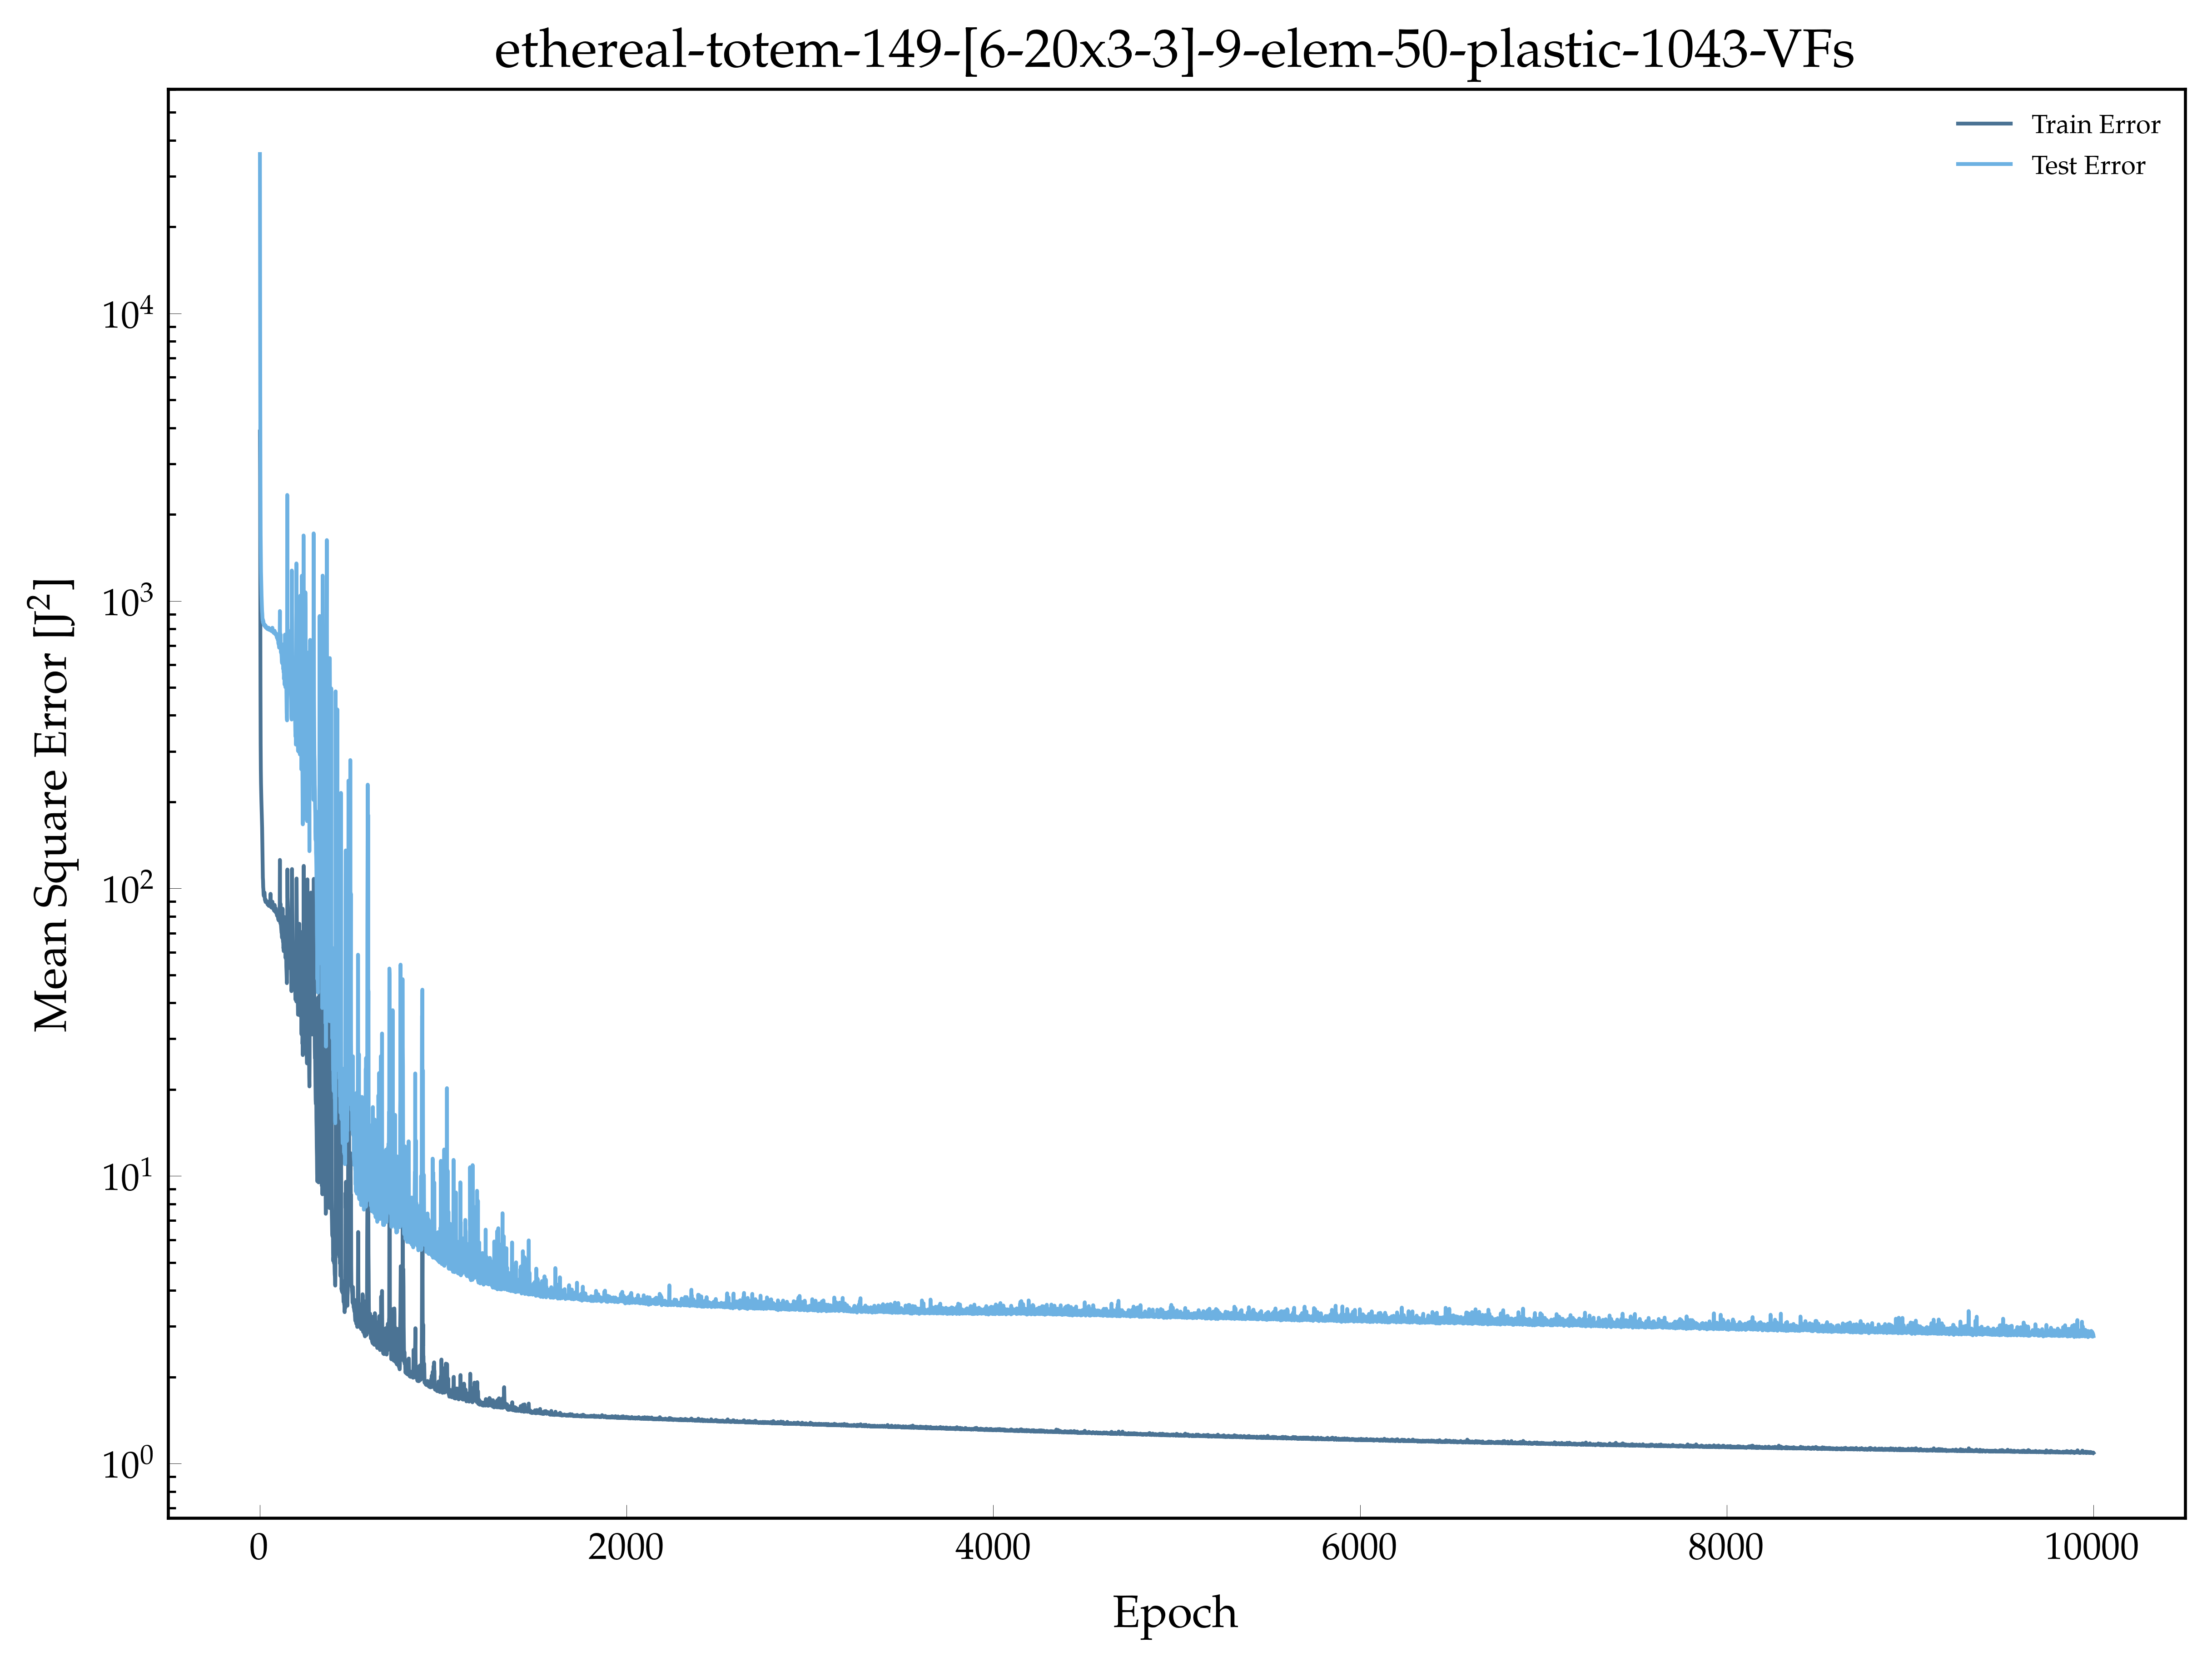

Values plotted in this chart, from the file beside it:
, epoch, loss, val_loss
0, 1.0, 3883, 35817
1, 2.0, 2735, 11847
2, 3.0, 1047, 5069
3, 4.0, 504.4, 2535
4, 5.0, 318.3, 1697
5, 6.0, 259.1, 1449
6, 7.0, 231.4, 1266
7, 8.0, 214.7, 1184
8, 9.0, 202.6, 1102
9, 10.0, 192.2, 1043
10, 11.0, 182.7, 992.4
11, 12.0, 173.1, 954.2
12, 13.0, 162.8, 919.3
13, 14.0, 148.5, 902.4
14, 15.0, 133.9, 872
15, 16.0, 119.5, 857.1
16, 17.0, 109, 862.7
17, 18.0, 106.6, 841.3
18, 19.0, 101, 852.9
19, 20.0, 99.38, 850.7
20, 21.0, 95.29, 832.2
21, 22.0, 94.48, 827.7
22, 23.0, 94.12, 826.1
23, 24.0, 95.17, 822.3
24, 25.0, 96.23, 826
25, 26.0, 96.8, 829.4
26, 27.0, 94.65, 821.3
27, 28.0, 91.59, 816.4
28, 29.0, 91.83, 819.7
29, 30.0, 90.64, 816.7
30, 31.0, 91.61, 814.4
31, 32.0, 89.72, 821.1
32, 33.0, 90.18, 808.2
33, 34.0, 90.68, 807.5
34, 35.0, 90.77, 813.4
35, 36.0, 89.73, 807.2
36, 37.0, 89.78, 806
37, 38.0, 89.48, 809.5
38, 39.0, 89.87, 801.6
39, 40.0, 89.6, 805.4
40, 41.0, 89.15, 801
41, 42.0, 88.26, 799.5
42, 43.0, 88.07, 803.2
43, 44.0, 88.24, 798.3
44, 45.0, 87.97, 797.8
45, 46.0, 87.96, 798.8
46, 47.0, 87.51, 799.9
47, 48.0, 89.08, 807.2
48, 49.0, 87.88, 796
49, 50.0, 87, 798.4
50, 51.0, 90.03, 794.4
51, 52.0, 87.47, 796.1
52, 53.0, 87.48, 793.5
53, 54.0, 87.59, 792.6
54, 55.0, 87.1, 796.2
55, 56.0, 87.05, 792.7
56, 57.0, 87.32, 800.5
57, 58.0, 92.28, 797
58, 59.0, 95.8, 798.5
59, 60.0, 90.39, 792.3
... 9,940 more rows
